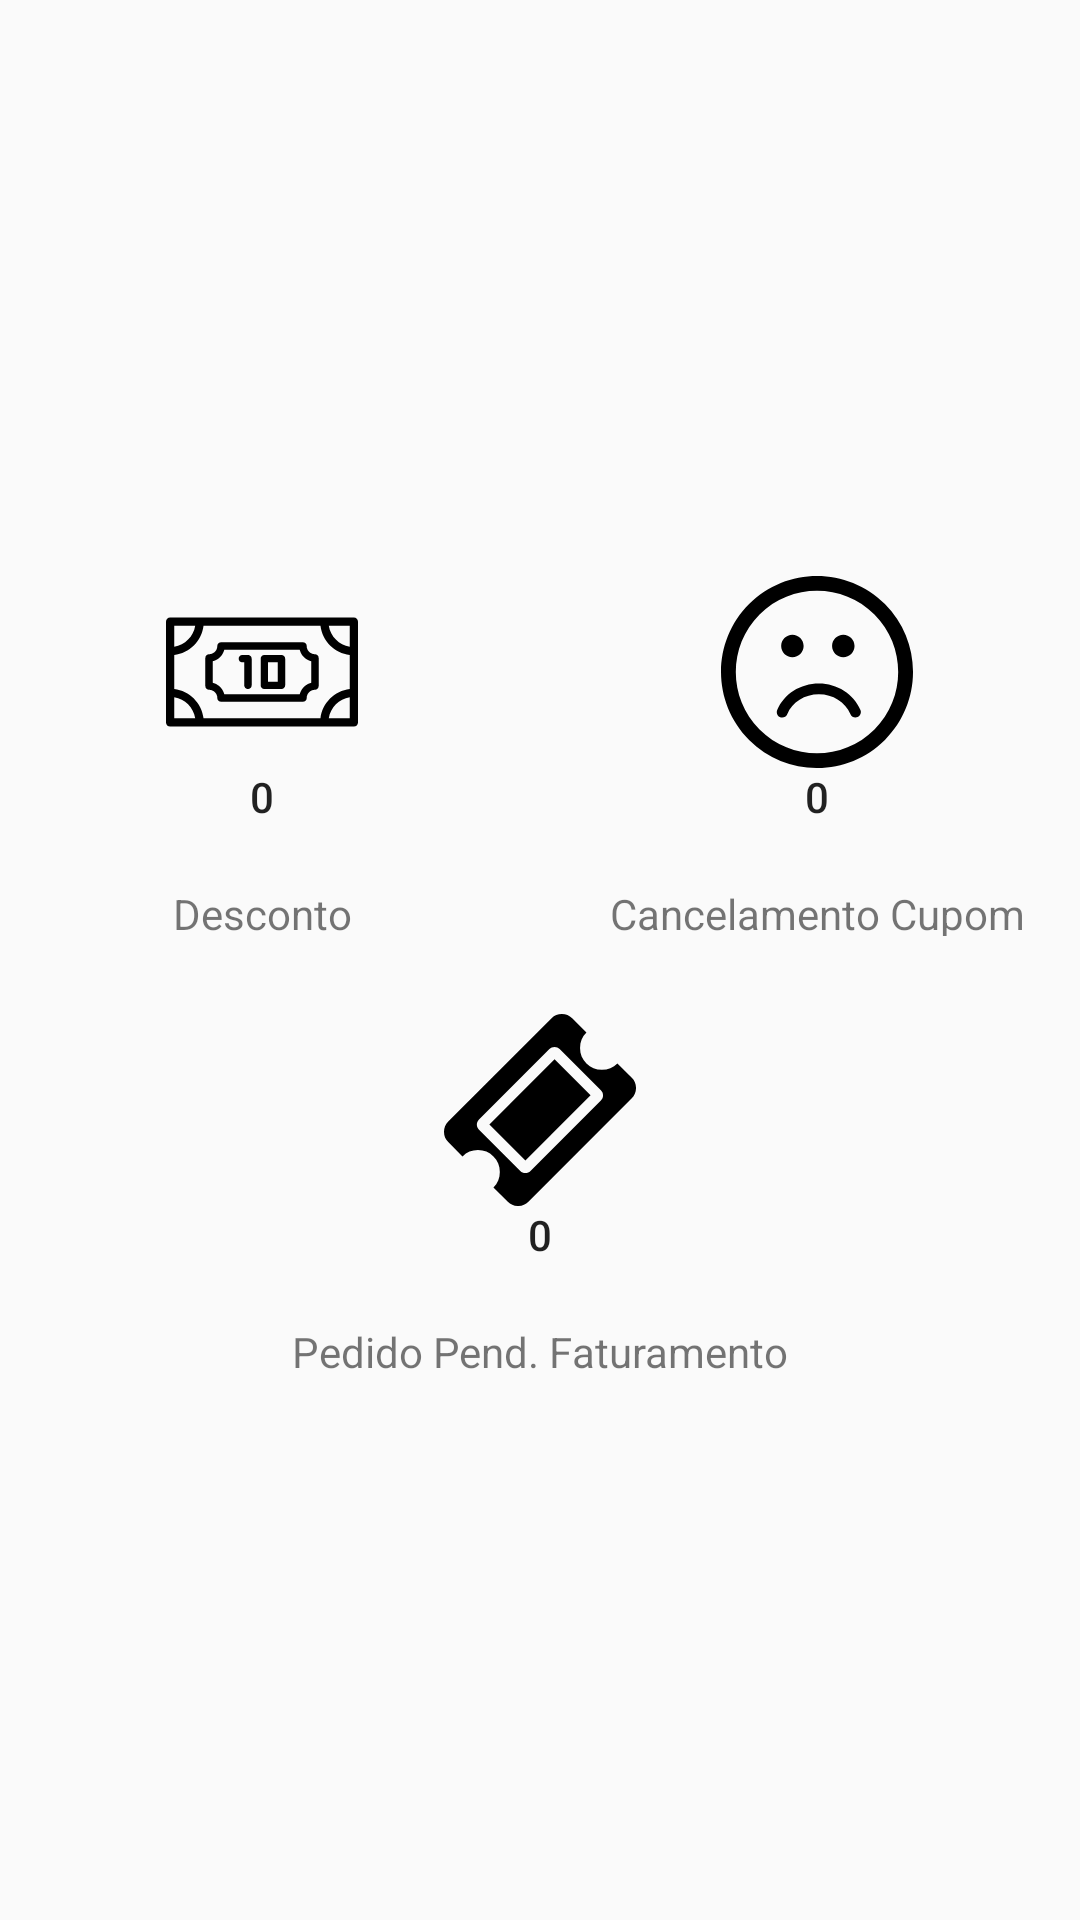

Layout XML and referenced resources for this Android screen:
<!-- AndroidManifest.xml: application theme AppTheme -->
<!-- res/layout/activity_grupo_atendimento.xml -->
<?xml version="1.0" encoding="utf-8"?>
<LinearLayout xmlns:android="http://schemas.android.com/apk/res/android"
    android:layout_width="match_parent"
    android:layout_height="match_parent"
    android:layout_marginLeft="16dp"
    android:layout_marginRight="16dp"
    android:gravity="center"
    android:orientation="vertical">

    <LinearLayout
        android:layout_width="match_parent"
        android:layout_height="wrap_content"
        android:layout_gravity="center_horizontal"
        android:orientation="horizontal">

        <LinearLayout
            android:layout_width="0dp"
            android:layout_height="130dp"
            android:layout_weight=".5"
            android:orientation="vertical">


            <Button
                android:id="@+id/btDesconto"
                android:layout_width="match_parent"
                android:layout_height="wrap_content"
                android:background="@drawable/border_button_home"
                android:drawableTop="@drawable/ic_money"
                android:padding="10dp"
                android:text="0" />

            <TextView
                android:layout_width="wrap_content"
                android:layout_height="wrap_content"
                android:layout_gravity="center"
                android:layout_marginTop="10dp"
                android:text="Desconto" />

        </LinearLayout>

        <LinearLayout
            android:layout_width="0dp"
            android:layout_height="130dp"
            android:layout_marginLeft="10dp"
            android:layout_weight=".5"
            android:orientation="vertical">

            <Button
                android:id="@+id/btCancelamentoCupom"
                android:layout_width="match_parent"
                android:layout_height="wrap_content"
                android:background="@drawable/border_button_home"
                android:drawableTop="@drawable/ic_rosto_triste"
                android:padding="10dp"
                android:text="0" />

            <TextView
                android:layout_width="wrap_content"
                android:layout_height="wrap_content"
                android:layout_gravity="center"
                android:layout_marginTop="10dp"
                android:text="Cancelamento Cupom" />

        </LinearLayout>
    </LinearLayout>

    <LinearLayout
        android:layout_width="match_parent"
        android:layout_height="wrap_content"
        android:layout_marginTop="16dp"
        android:gravity="center"
        android:orientation="horizontal">

        <LinearLayout
            android:layout_width="180dp"
            android:layout_height="130dp"
            android:orientation="vertical">

            <Button
                android:id="@+id/btPedidoPendente"
                android:layout_width="match_parent"
                android:layout_height="wrap_content"
                android:background="@drawable/border_button_home"
                android:drawableTop="@drawable/ic_ticket"
                android:padding="10dp"
                android:text="0"
                />

            <TextView
                android:layout_width="wrap_content"
                android:layout_height="wrap_content"
                android:layout_gravity="center"
                android:layout_marginTop="10dp"
                android:text="Pedido Pend. Faturamento" />


        </LinearLayout>
    </LinearLayout>

</LinearLayout>
<!-- resources referenced by this layout -->
<resources>
  <!-- drawable ic_rosto_triste (drawable) -->
  <vector android:height="64dp" android:viewportHeight="106.059"
      android:viewportWidth="106.059" android:width="64dp" xmlns:android="http://schemas.android.com/apk/res/android">
      <path android:fillColor="#FF000000" android:pathData="M90.55,15.52C69.86,-5.17 36.2,-5.17 15.52,15.51C-5.17,36.2 -5.17,69.86 15.52,90.55c20.68,20.68 54.34,20.68 75.03,-0C111.23,69.86 111.23,36.2 90.55,15.52zM84.76,84.76c-17.49,17.49 -45.96,17.5 -63.46,0c-17.5,-17.5 -17.5,-45.97 0,-63.46C38.8,3.81 67.26,3.81 84.76,21.3C102.25,38.8 102.25,67.26 84.76,84.76zM77.02,74c0.66,1.52 -0.04,3.29 -1.56,3.94c-1.52,0.66 -3.29,-0.04 -3.94,-1.56c-2.89,-6.69 -9.73,-11.01 -17.42,-11.01c-7.87,0 -14.75,4.32 -17.52,11c-0.48,1.15 -1.6,1.85 -2.77,1.85c-0.38,0 -0.77,-0.07 -1.15,-0.23c-1.53,-0.64 -2.26,-2.39 -1.62,-3.92c3.71,-8.93 12.76,-14.7 23.06,-14.7C64.17,59.37 73.17,65.11 77.02,74zM33.24,38.67c0,-3.42 2.78,-6.2 6.2,-6.2c3.42,0 6.2,2.78 6.2,6.2c0,3.43 -2.78,6.2 -6.2,6.2C36.02,44.87 33.24,42.1 33.24,38.67zM61.36,38.67c0,-3.42 2.78,-6.2 6.2,-6.2c3.42,0 6.2,2.78 6.2,6.2c0,3.43 -2.78,6.2 -6.2,6.2S61.36,42.1 61.36,38.67z"/>
  </vector>
  <!-- drawable ic_ticket (drawable) -->
  <vector android:height="64dp" android:viewportHeight="481.08"
      android:viewportWidth="481.08" android:width="64dp" xmlns:android="http://schemas.android.com/apk/res/android">
      <path android:fillColor="#FF000000" android:pathData="M470.5,159.6l-36,-35.7c-10.7,10.7 -23.6,16 -38.8,16c-15.2,0 -28.2,-5.3 -38.8,-16c-10.7,-10.7 -16,-23.6 -16,-38.8c0,-15.2 5.3,-28.2 16,-38.8l-35.7,-35.7c-7.1,-7 -15.7,-10.6 -25.8,-10.6c-10.2,0 -18.8,3.5 -25.8,10.6L10.6,269.2C3.5,276.3 0,284.9 0,295.1c0,10.2 3.5,18.8 10.6,25.8l35.7,36c10.7,-10.7 23.6,-16 38.8,-16c15.2,0 28.2,5.3 38.8,16c10.7,10.7 16,23.6 16,38.8s-5.3,28.2 -16,38.8l36,36c7,7 15.7,10.6 25.8,10.6c10.2,0 18.8,-3.5 25.8,-10.6L470.5,211.3c7,-7 10.6,-15.7 10.6,-25.8C481.1,175.3 477.6,166.6 470.5,159.6zM393.1,216.7L216.7,393.1c-3.4,3.4 -7.7,5.1 -12.8,5.1c-5.1,0 -9.4,-1.7 -12.8,-5.1L87.7,289.8c-3.6,-3.6 -5.4,-7.9 -5.4,-12.8c0,-4.9 1.8,-9.2 5.4,-12.9L264.1,87.7c3.4,-3.4 7.7,-5.1 12.9,-5.1c5.1,0 9.4,1.7 12.8,5.1l103.3,103.4c3.6,3.6 5.4,7.9 5.4,12.9C398.6,208.8 396.8,213.1 393.1,216.7z"/>
      <path android:fillColor="#FF000000" android:pathData="M277,113.6l90.2,90.2L203.9,367.2l-90.2,-90.2L277,113.6z"/>
  </vector>
  <style name="AppTheme" parent="Theme.AppCompat.Light.DarkActionBar">
          
          <item name="colorPrimaryDark">@color/colorBlack</item>
          <item name="colorPrimary">@color/colorPrimary</item>
          <item name="colorAccent">@color/colorBlack</item>
      </style>
  <color name="colorBlack">#000000</color>
  <color name="colorPrimary">#C0C0C0 </color>
</resources>
